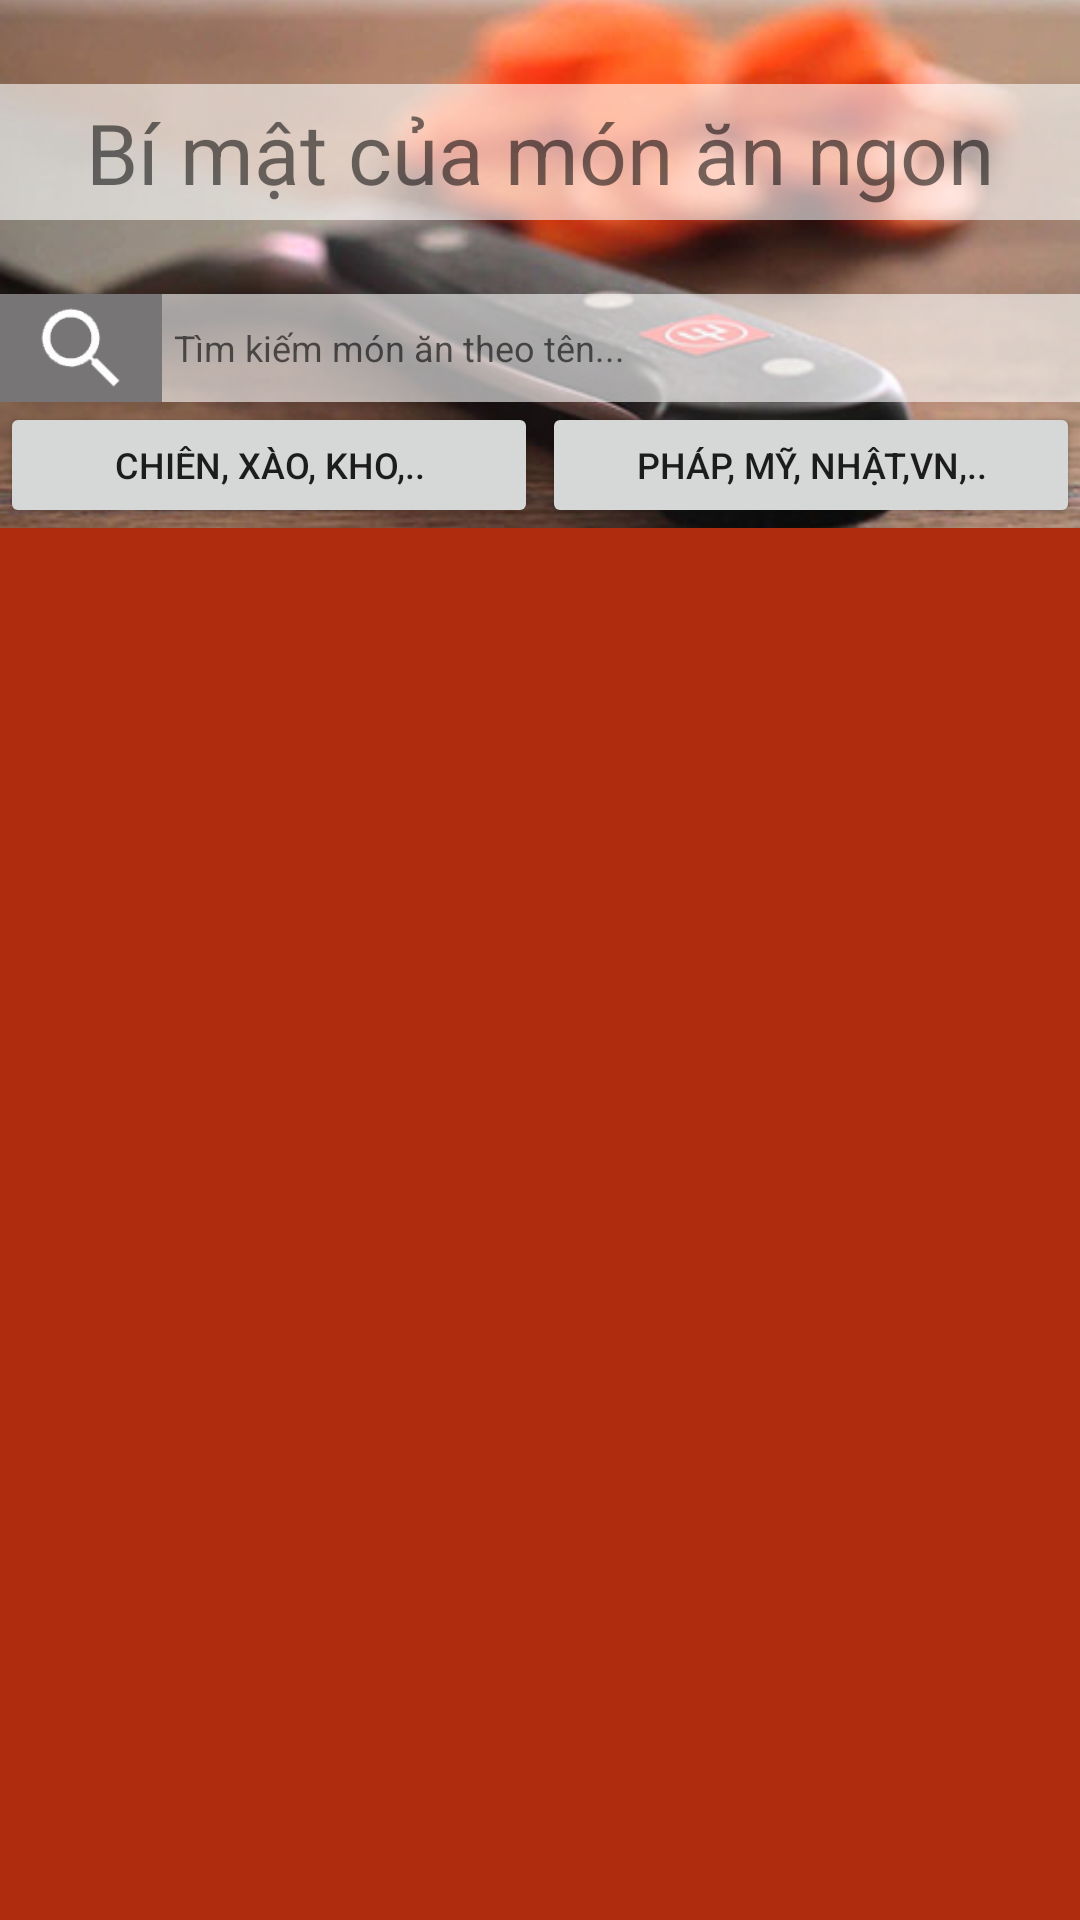

Reconstruct the res/layout file that produces this screen, plus the resources it refers to.
<!-- AndroidManifest.xml: application theme AppTheme -->
<!-- res/layout/fragment_menu_home.xml -->
<?xml version="1.0" encoding="utf-8"?>
<LinearLayout
    xmlns:android="http://schemas.android.com/apk/res/android"
    xmlns:app="http://schemas.android.com/apk/res-auto"
    xmlns:tools="http://schemas.android.com/tools"
    android:layout_width="match_parent"
    android:layout_height="match_parent"
    android:orientation="vertical"
    android:background="@color/colorPrimaryDark"
    tools:context=".view.menu_activity.MenuActivity">

    <RelativeLayout
        android:layout_width="match_parent"
        android:layout_height="@dimen/banner_height">

        <ImageView
            android:layout_width="match_parent"
            android:layout_height="match_parent"
            android:scaleType="centerCrop"
            android:src="@drawable/bg_menu_home"/>

        <TextView
            android:id="@+id/tvTitle"
            android:layout_width="match_parent"
            android:layout_height="wrap_content"
            android:background="#99ffffff"
            android:gravity="center"
            android:padding="4dp"
            android:text="@string/title_menu_home"
            android:layout_marginTop="28dp"
            android:textSize="28dp"/>

        <LinearLayout
            android:id="@+id/llButton"
            android:layout_width="match_parent"
            android:layout_height="42dp"
            android:layout_alignParentBottom="true"
            android:orientation="horizontal">

            <Button
                android:id="@+id/btCachCheBien"
                android:layout_width="match_parent"
                android:layout_height="match_parent"
                android:layout_marginRight="0.5dp"
                android:layout_weight="1"
                android:foreground="?android:attr/selectableItemBackground"
                android:text="@string/bt_cach_che_bien"
                android:textAllCaps="true"
                android:textSize="12dp"/>

            <Button
                android:id="@+id/btQuocGia"
                android:layout_width="match_parent"
                android:layout_height="match_parent"
                android:layout_marginLeft="0.5dp"
                android:layout_weight="1"
                android:text="@string/bt_quoc_gia"
                android:foreground="?android:attr/selectableItemBackground"
                android:textAllCaps="true"
                android:textSize="12dp"/>
        </LinearLayout>
       <LinearLayout
           android:layout_width="match_parent"
           android:layout_height="36dp"
           android:orientation="horizontal"
           android:layout_above="@+id/llButton">
           <ImageButton
               android:layout_width="54dp"
               android:layout_height="match_parent"
               android:id="@+id/btSearch"
               android:scaleType="fitCenter"
               android:src="@drawable/ic_search"
               android:background="?android:attr/selectableItemBackground"/>
           <EditText
               android:id="@+id/etSearch"
               android:layout_width="match_parent"
               android:layout_height="match_parent"
               android:background="#99ffffff"
               android:hint="@string/hint_search"
               android:gravity="center_vertical"
               android:paddingLeft="4dp"
               android:textSize="12dp"
               android:paddingRight="4dp"
               android:singleLine="true"
               android:imeOptions="actionDone"
               android:focusedByDefault="false"
               />
       </LinearLayout>
    </RelativeLayout>

    <android.support.v7.widget.RecyclerView
        android:layout_marginTop="4dp"
        android:id="@+id/rvMenuMonAn"
        android:layout_width="match_parent"
        android:layout_height="match_parent"/>


</LinearLayout>
<!-- resources referenced by this layout -->
<resources>
  <color name="colorPrimaryDark">#af2c0e</color>
  <dimen name="banner_height">176dp</dimen>
  <!-- drawable bg_menu_home: jpg bitmap (drawable, 32043 bytes) -->
  <!-- drawable ic_search: png bitmap (drawable, 2646 bytes) -->
  <string name="bt_cach_che_bien">Chiên, xào, kho,..</string>
  <string name="bt_quoc_gia">Pháp, Mỹ, Nhật,VN,..</string>
  <string name="hint_search">Tìm kiếm món ăn theo tên...</string>
  <string name="title_menu_home">Bí mật của món ăn ngon</string>
  <style name="AppTheme" parent="Theme.AppCompat.Light.DarkActionBar">
          
          <item name="colorPrimary">@color/colorPrimary</item>
          <item name="colorPrimaryDark">@color/colorPrimaryDark</item>
          <item name="colorAccent">@color/colorAccent</item>
          <item name="android:windowContentTransitions">true</item>
      </style>
  <color name="colorPrimary">#ef3c12</color>
  <color name="colorAccent">#FF4081</color>
</resources>
